Run: headless pygame with SDL's dummy video driver; simulated clock (each Clock.tick advances the game by its frame time, no real sleeping); random seed 0; keys injected as events and as key.get_pressed() state; no mouse input.
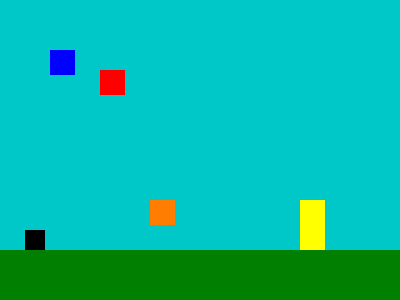
Frame 1 of 4 · flips 1–60 · no input
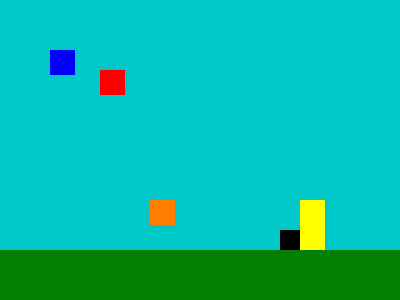
Frame 2 of 4 · flips 61–180 · tapped SPACE, RETURN · held RIGHT (→), D
Frame 3 of 4 · flips 181–300 · held DOWN (↓), S · screen unchanged from frame 2, image omitted
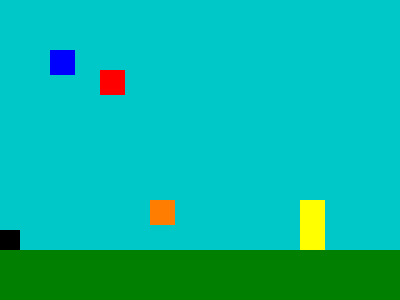
Frame 4 of 4 · flips 301–420 · held LEFT (←), A, UP (↑), W

The pygame program that drew these frames:

"""All classes and logic for Spook Fighters game"""
# Spook Fighters Alpha
# Authors: Ryan/Kevin
# GitHub: https://github.com/HN67/spook-fighters

# At some point this should probably be broken into modules?
# Though the stuff is pretty interconnected

# Import modules
import enum
from enum import Enum

# Import pygame
import pygame

# Module level constants
# Determines if debug info is shown
DEBUG_INFO = True

# Define basic classes
class Pair: # pylint: disable=too-few-public-methods
    """Pair class collecting an x and y"""

    def __init__(self, x, y):
        self.x = x
        self.y = y


class Dir(Enum):
    """Relative direction enum"""
    UP = (0, -1)
    RIGHT = (1, 0)
    DOWN = (0, 1)
    LEFT = (-1, 0)

class Color:
    """Color RGB constants"""
    BLACK = (0, 0, 0)
    WHITE = (0, 0, 0)

    RED = (255, 0, 0)
    GREEN = (0, 255, 0)
    BLUE = (0, 0, 255)

    YELLOW = (255, 255, 0)
    ORANGE = (255, 125, 0)
    PURPLE = (255, 0, 255)

    DARKGREEN = (0, 127, 0)

    SKYBLUE = (0, 200, 200)

# Base entity class that holds position and size and frames basic methods
class Entity(pygame.sprite.Sprite):
    """Abstract base class for entities"""

    def __init__(self, rect, image=None):
        # Call superclass Sprite init
        pygame.sprite.Sprite.__init__(self)

        # Create image
        if image is None:
            self.image = pygame.Surface((rect.width, rect.height))
        else:
            self.image = image

        # Reference rect
        self.rect = rect

    def update(self):
        """Updates the entity"""
        raise NotImplementedError(f"{type(self)} does not update")

    def align(self, entity, direction: Dir):
        """Aligns against entity by moving in 'direction'. rect defaults to self rect"""
        # Align based on direction
        if direction == Dir.UP:
            self.rect.top = entity.rect.bottom
        elif direction == Dir.RIGHT:
            self.rect.right = entity.rect.left
        elif direction == Dir.DOWN:
            self.rect.bottom = entity.rect.top
        elif direction == Dir.LEFT:
            self.rect.left = entity.rect.right
        else:
            raise ValueError(f"Invalid direction {direction}")

    def touching(self, entities, direction: Dir):
        """Checks if this Entity is aligned with any entities"""
        # Create ghost
        ghost = Entity(self.rect.copy())

        # Change hitbox of ghost based on direction
        if direction == Dir.UP:
            ghost.rect.height = 1
            ghost.rect.bottom = self.rect.top
        elif direction == Dir.DOWN:
            ghost.rect.height = 1
            ghost.rect.top = self.rect.bottom
        elif direction == Dir.LEFT:
            ghost.rect.width = 1
            ghost.rect.right = self.rect.left
        elif direction == Dir.RIGHT:
            ghost.rect.width = 1
            ghost.rect.left = self.rect.right
        else:
            raise ValueError(f"Invalid direction {direction}")

        # Return whether there was a collision
        return ghost.collisions(entities)

    def collisions(self, entities):
        """Checks if self collides with every entity in 'entities'"""
        return pygame.sprite.spritecollide(self, entities, False)

    def move(self, dX: int, dY: int, entities):
        """Moves to a new position and takes into account collisions"""

        # Reference current position
        ghost = Entity(self.rect)

        # Create collision saver
        collided = Pair(False, False)

        # Construct future position
        future = self.rect.copy()

        # Try moving x
        ghost.rect.x += dX
        # Check collisions
        collisions = ghost.collisions(entities)
        # Fix each collision
        while len(collisions) > 0:
            # Remember that a collision happened
            collided.x = True
            # Align ghost based on direction
            if dX > 0:
                ghost.align(collisions[0], Dir.RIGHT)
            else:
                ghost.align(collisions[0], Dir.LEFT)
            # Recheck for collisions
            collisions = ghost.collisions(entities)
        # Save rect x
        future.x = ghost.rect.x

        # Reset ghost
        ghost = Entity(self.rect)

        # Check Y movement
        ghost.rect.y += dY
        # Check collisions
        collisions = ghost.collisions(entities)
        # Fix each collision
        while len(collisions) > 0:
            # Remember that a collision happened
            collided.y = True
            # Align ghost based on direction
            if dY > 0:
                ghost.align(collisions[0], Dir.DOWN)
            else:
                ghost.align(collisions[0], Dir.UP)
            # Recheck for collisions
            collisions = ghost.collisions(entities)
        # Save rect y
        future.y = ghost.rect.y

        # Check corner case (literally when collision is only diagonal)
        # Put ghost at future
        ghost = Entity(future)

        # Check collisions
        collisions = ghost.collisions(entities)
        # Fix each collision
        while len(collisions) > 0:
            # Remember that a collision (corner) happened
            collided.x = True
            collided.y = True
            # Align ghost based on direction
            # X Align
            if dX > 0:
                ghost.align(collisions[0], Dir.RIGHT)
            else:
                ghost.align(collisions[0], Dir.LEFT)
            # Y align
            if dY > 0:
                ghost.align(collisions[0], Dir.DOWN)
            else:
                ghost.align(collisions[0], Dir.UP)
            # Recheck for collisions
            collisions = ghost.collisions(entities)

        # Move ghost to self
        self.rect = ghost.rect

        # Return the collided pair
        return collided


# Basic testing class
class Player(Entity):
    """This represents a controllable player"""

    class Events(Enum):
        """Enumerator of event types for Player"""
        UP = enum.auto()
        DOWN = enum.auto()
        LEFT = enum.auto()
        RIGHT = enum.auto()

    def __init__(self, rect, speed, jump, fall, gravity):
        super().__init__(rect)

        # Reference parameters
        # Movement speed (horizontal)
        # TODO Maybe make horizontal acceleration
        self.speed = speed
        # Jump power
        self.jump = jump
        # Force of gravity
        self.gravity = gravity
        # Power of accelerated falling
        self.fall = fall

        # Number of max air jumps
        # TODO hello this is static again
        self.airJumps = 2
        # Constant for length of wallJump freeze
        # TODO Another static
        self.wallJumpFreezeTicks = 5

        # TODO static, Speed of sliding down wall
        self.slide = 1

        # Construct dynamic variables
        # Dynamic current xSpeed
        self.xSpeed = 0
        # Direction of last wall-cling
        self.cling = 0
        # Freeze prevents movement for an amount of ticks
        self.xFreeze = 0

        # Current ySpeed
        self.ySpeed = 0
        # Remaining number of jumps
        self.jumps = 0

        # Tracks if there was a collision last update()
        self.collided = Pair(False, False)

        # Data collected by collect()
        self.collected = {"barriers": None, "events": None}


    def collect(self, barriers, events):
        """Give barrier list and events (Player.Events) to be used next update()"""

        self.collected = {"barriers": barriers, "events": events}


    def update(self):
        """Updates the physics of the Player, when colliding with the entities SpriteGroup
           And with events from Player.Events passed in"""

        # Reference collected data
        barriers = self.collected["barriers"]
        events = self.collected["events"]

        # Set x speed if not frozen
        if self.xFreeze == 0:
            # A left D right
            if self.Events.LEFT in events:
                self.xSpeed = -self.speed
            elif self.Events.RIGHT in events:
                self.xSpeed = self.speed
            else:
                self.xSpeed = 0
        else:
            # Decrease freeze if frozen
            self.xFreeze -= 1

        # Add gravity pull
        self.ySpeed += self.gravity

        # wall hang logic
        if self.touching(barriers, Dir.LEFT) or self.touching(barriers, Dir.RIGHT):
            # Slow falling 
            self.ySpeed = self.slide

        # Add fast fall pull
        if self.Events.DOWN in events:
            self.ySpeed += self.fall

        # Jump code
        if (self.Events.UP in events) and (self.jumps > 0):

            # Decrement jump counter if in air
            if not self.touching(barriers, Dir.DOWN):
                self.jumps -= 1
            # Set y-velocity
            self.ySpeed = -self.jump

            # Wall jump
            # Left wall
            if self.touching(barriers, Dir.LEFT):
                
                # Move right
                self.xSpeed = self.speed

                # Freeze movement temporarily
                self.xFreeze = self.wallJumpFreezeTicks
                
            # Right wall
            elif self.touching(barriers, Dir.RIGHT):

                # Move left
                self.xSpeed = -self.speed

                # Freeze movement temporarily
                self.xFreeze = self.wallJumpFreezeTicks

        # TODO probably break function here and move rest into another (move or something)

        # Move with collisions enabled
        self.collided = self.move(self.xSpeed, self.ySpeed, barriers)

        # React to collisions
        # Vertical floor/ceiling collision
        if self.collided.y:

            # Reset jumps on floor collision
            if self.ySpeed > 0:
                self.jumps = self.airJumps

            # Zero vertical speed due to vertical collision
            self.ySpeed = 0

        # Horizontal wall collision
        if self.collided.x:

            # Reset jumps for wall jump
            self.jumps = self.airJumps

            # Determine direction of collision
            self.cling = abs(self.xSpeed)/self.xSpeed

            # Zero horizontal speed due to wall collision
            self.xSpeed = 0
            # Cling to wall
            self.ySpeed = 0

        # TODO add projectile logic


# Basic barrier class
class Barrier(Entity):
    """Creates barrier, using rect and optionally image
        Color will override image
    """

    def __init__(self, rect, image=None, color=None):

        super().__init__(rect, image)

        if color is not None:
            debug(color)
            self.image.fill(color)

    def update(self):
        pass


# Basic projectile class
class Projectile(Entity):
    """Linear Moving projectile"""

    def __init__(self, rect, image=None, xSpeed=0, ySpeed=0, lifeSpan=-1):
        """Creates a projectile object for game
           If lifespan is set to False, the projectile is immortal,
           otherwise it lives for the lifespan number of ticks"""

        # Call standard entity constructor
        super().__init__(rect, image)

        # Reference parameters
        self.xSpeed = xSpeed
        self.ySpeed = ySpeed

        self.age = lifeSpan

    def update(self):
        # Decrement age
        self.age -= 1

        # Change position
        self.rect.x += self.xSpeed
        self.rect.y += self.ySpeed

        # Return False when 'dead'
        return self.age > 0



# Main game class (very unrefined)
class Game:
    """Main game class for running a game of Spook Fighters"""

    def __init__(self, screen):
        ## Main fundamental setup
        # Reference the window screen
        self.screen = screen

        # Create game surface
        self.surface = pygame.surface.Surface((400, 300))

        # Create SpriteGroups
        self.allSprites = pygame.sprite.Group()

        self.barriers = pygame.sprite.Group()

        ## Basic testing
        # Create Player
        # TODO whole bunch of statics
        self.player = Player(pygame.Rect(25, 25, 20, 20), 3, 9, 1, 0.5)
        self.player.add(self.allSprites)



        # Create Barriers
        blocks = (

            # Stage floor
            Barrier(pygame.Rect(0, 250, 400, 50), color=Color.DARKGREEN),

            # Stage walls
            Barrier(cornerRect(-50, 0, 0, 300)),
            Barrier(cornerRect(400, 0, 450, 300)),

            # Stage ceiling
            Barrier(cornerRect(-50, -50, 450, 0)),

            # Random blocks
            Barrier(pygame.Rect(50, 50, 25, 25), color=Color.BLUE),
            Barrier(pygame.Rect(100, 70, 25, 25), color=Color.RED),
            Barrier(pygame.Rect(300, 200, 25, 50), color=Color.YELLOW),
            Barrier(pygame.Rect(150, 200, 25, 25), color=Color.ORANGE),

        )
        self.allSprites.add(*blocks)
        self.barriers.add(*blocks)

    def game_update(self):
        """Represents one update of entire game logic, returns False once the game is over"""

        # Prepare for player events
        playerEvents = set()

        # COllect events TODO make key constants (A-> 97)
        for event in pygame.event.get():
            print(event)
            if event.type == pygame.QUIT:
                return False
            if event.type == pygame.KEYDOWN:
                if event.key == 119:
                    playerEvents.add(Player.Events.UP)

        # Check for keys held down
        keysHeld = pygame.key.get_pressed()
        if keysHeld[97]:
            playerEvents.add(Player.Events.LEFT)
        if keysHeld[100]:
            playerEvents.add(Player.Events.RIGHT)
        if keysHeld[115]:
            playerEvents.add(Player.Events.DOWN)

        # Update sprites
        # Buffer player
        self.player.collect(self.barriers, playerEvents)

        # update all sprites
        self.allSprites.update()

        # Draw all sprites TODO create color constants
        self.surface.fill(Color.SKYBLUE)
        self.allSprites.draw(self.surface)

        # Blit onto the screen
        self.screen.blit(self.surface, (0, 0))

        # Finish sucsessfully
        return True

## Define some top-scope functions
# Function to produce a corner-rect
def cornerRect(left, top, right, bottom):
    """Creates a Rect using corners"""
    return pygame.Rect(left, top, right - left, bottom - top)


# Debug info function that can turn off all debug print statements
if DEBUG_INFO:
    def debug(*value, sep=" ", end="\n"):
        """Acts the exact same as pythons 'print', but can be disabled by a global"""
        print(*value, sep=sep, end=end)
else:
    def debug(*value, sep=" ", end="\n"): #pylint: disable=unused-argument
        """Acts the exact same as pythons 'print', but can be disabled by a global"""
        return None

def main():
    """Main function to start the game"""

    # Init pygame
    pygame.init()

    # Create clock
    clock = pygame.time.Clock()

    # Create screen
    # TODO make config for sizes and set window title
    screen = pygame.display.set_mode((400, 300))

    # Set captions
    pygame.display.set_caption("Spook Fighters Py")

    # Create flag for when game is quit
    running = True

    # Create game object
    spook = Game(screen)

    # Run the object
    while running:

        running = spook.game_update()

        pygame.display.flip()

        # Frame rate
        # TODO move to config
        clock.tick(60)

if __name__ == "__main__":
    main()
